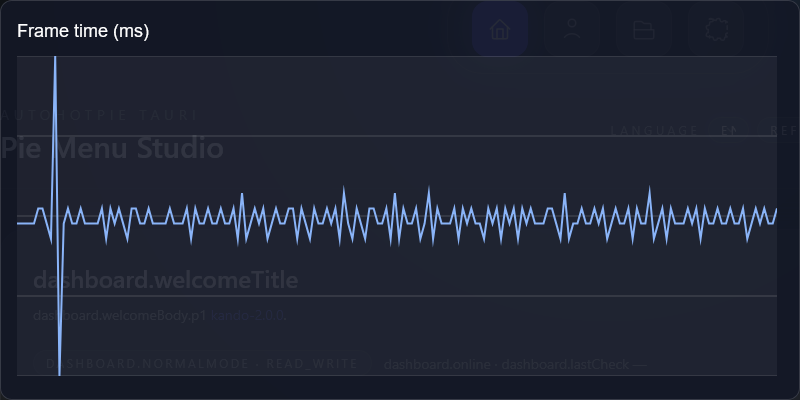

Source data for this figure (header and first rows):
frame, index, frame_time_ms
1, 0, 31
2, 1, 31
3, 2, 31
4, 3, 31
5, 4, 31
6, 5, 32
7, 6, 32
8, 7, 31
9, 8, 30
10, 9, 42
11, 10, 21
12, 11, 31
13, 12, 32
14, 13, 31
15, 14, 31
16, 15, 32
17, 16, 31
18, 17, 31
19, 18, 31
20, 19, 31
21, 20, 32
22, 21, 30
23, 22, 32
24, 23, 31
25, 24, 32
26, 25, 31
27, 26, 30
28, 27, 32
29, 28, 32
30, 29, 31
31, 30, 31
32, 31, 32
33, 32, 31
34, 33, 31
35, 34, 31
36, 35, 31
37, 36, 32
38, 37, 31
39, 38, 31
40, 39, 31
41, 40, 32
42, 41, 30
43, 42, 32
44, 43, 31
45, 44, 31
46, 45, 32
47, 46, 31
48, 47, 31
49, 48, 32
50, 49, 31
51, 50, 31
52, 51, 32
53, 52, 30
54, 53, 33
55, 54, 30
56, 55, 31
57, 56, 32
58, 57, 31
59, 58, 32
60, 59, 30
... 120 more rows
